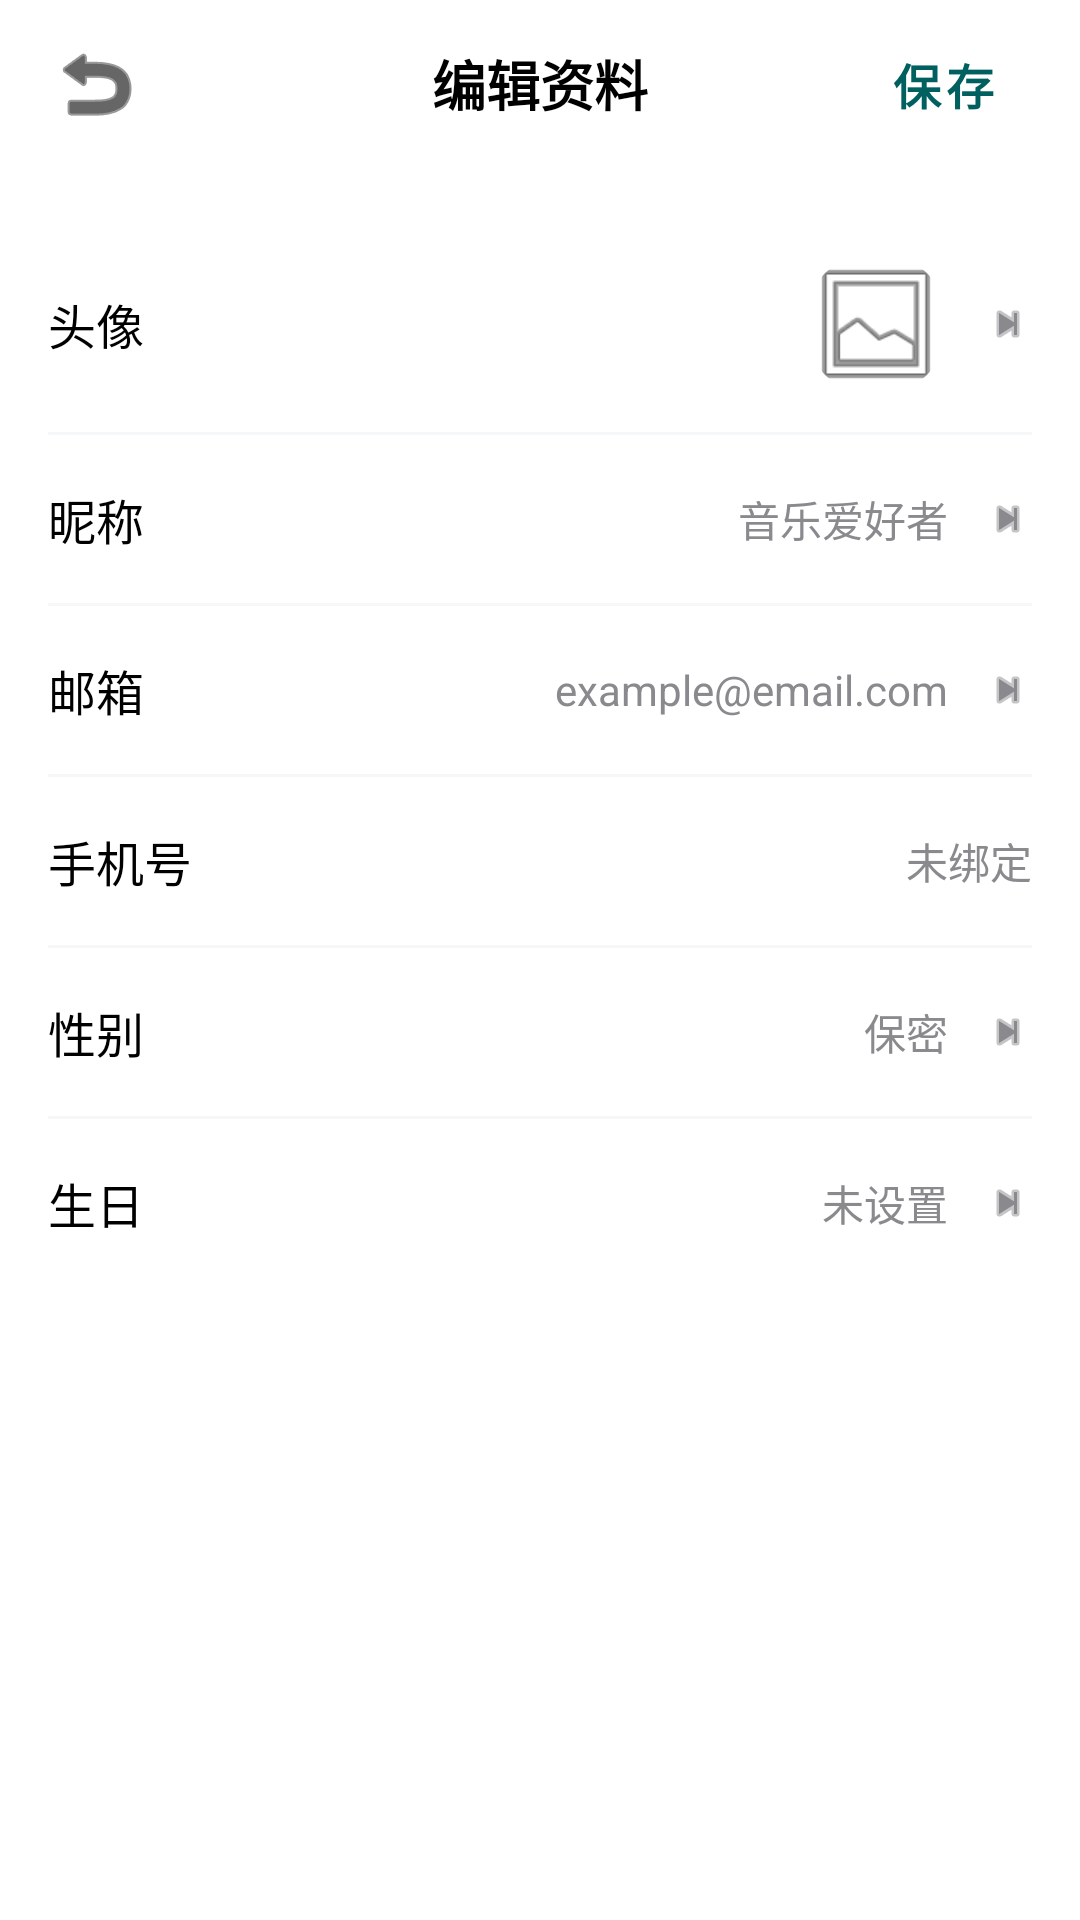

Produce the Android XML layout that renders to this screen, including the resource entries it uses.
<!-- AndroidManifest.xml: application theme Theme.MusicPlayer -->
<!-- res/layout/fragment_edit_profile.xml -->
<?xml version="1.0" encoding="utf-8"?>
<LinearLayout xmlns:android="http://schemas.android.com/apk/res/android"
    xmlns:app="http://schemas.android.com/apk/res-auto"
    android:layout_width="match_parent"
    android:layout_height="match_parent"
    android:background="@color/bg_dark"
    android:orientation="vertical"
    android:clickable="true"
    android:focusable="true"
    android:fitsSystemWindows="true">

    <RelativeLayout
        android:layout_width="match_parent"
        android:layout_height="56dp"
        android:paddingHorizontal="16dp">

        <ImageView
            android:id="@+id/btnBack"
            android:layout_width="32dp"
            android:layout_height="32dp"
            android:layout_centerVertical="true"
            android:src="@android:drawable/ic_menu_revert"
            app:tint="@color/text_primary" />

        <TextView
            android:layout_width="wrap_content"
            android:layout_height="wrap_content"
            android:layout_centerInParent="true"
            android:text="编辑资料"
            android:textColor="@color/text_primary"
            android:textSize="18sp"
            android:textStyle="bold" />

        <Button
            android:id="@+id/btnSave"
            style="@style/Widget.MusicPlayer.Button.TextButton"
            android:layout_width="wrap_content"
            android:layout_height="wrap_content"
            android:layout_alignParentEnd="true"
            android:layout_centerVertical="true"
            android:minWidth="0dp"
            android:paddingHorizontal="12dp"
            android:text="保存"
            android:textSize="16sp" />
    </RelativeLayout>

    <ScrollView
        android:layout_width="match_parent"
        android:layout_height="0dp"
        android:layout_weight="1">

        <LinearLayout
            android:layout_width="match_parent"
            android:layout_height="wrap_content"
            android:orientation="vertical"
            android:padding="16dp">

            <RelativeLayout
                android:id="@+id/layoutAvatar"
                android:layout_width="match_parent"
                android:layout_height="72dp">

                <TextView
                    android:layout_width="wrap_content"
                    android:layout_height="wrap_content"
                    android:layout_centerVertical="true"
                    android:text="头像"
                    android:textColor="@color/text_primary"
                    android:textSize="16sp" />

                <androidx.cardview.widget.CardView
                    android:layout_width="48dp"
                    android:layout_height="48dp"
                    android:layout_centerVertical="true"
                    android:layout_toStartOf="@id/arrow1"
                    android:layout_marginEnd="12dp"
                    app:cardCornerRadius="24dp"
                    app:cardElevation="0dp">

                    <ImageView
                        android:id="@+id/ivAvatar"
                        android:layout_width="match_parent"
                        android:layout_height="match_parent"
                        android:scaleType="centerCrop"
                        android:src="@android:drawable/ic_menu_gallery" />
                </androidx.cardview.widget.CardView>

                <ImageView
                    android:id="@+id/arrow1"
                    android:layout_width="16dp"
                    android:layout_height="16dp"
                    android:layout_alignParentEnd="true"
                    android:layout_centerVertical="true"
                    android:src="@android:drawable/ic_media_next"
                    app:tint="@color/text_grey" />
            </RelativeLayout>

            <View
                android:layout_width="match_parent"
                android:layout_height="1dp"
                android:background="@color/card_bg" />

            <RelativeLayout
                android:id="@+id/layoutNickname"
                android:layout_width="match_parent"
                android:layout_height="56dp">

                <TextView
                    android:layout_width="wrap_content"
                    android:layout_height="wrap_content"
                    android:layout_centerVertical="true"
                    android:text="昵称"
                    android:textColor="@color/text_primary"
                    android:textSize="16sp" />

                <TextView
                    android:id="@+id/tvNickname"
                    android:layout_width="wrap_content"
                    android:layout_height="wrap_content"
                    android:layout_centerVertical="true"
                    android:layout_toStartOf="@id/arrow2"
                    android:layout_marginEnd="12dp"
                    android:text="音乐爱好者"
                    android:textColor="@color/text_grey"
                    android:textSize="14sp" />

                <ImageView
                    android:id="@+id/arrow2"
                    android:layout_width="16dp"
                    android:layout_height="16dp"
                    android:layout_alignParentEnd="true"
                    android:layout_centerVertical="true"
                    android:src="@android:drawable/ic_media_next"
                    app:tint="@color/text_grey" />
            </RelativeLayout>

            <View
                android:layout_width="match_parent"
                android:layout_height="1dp"
                android:background="@color/card_bg" />

            <RelativeLayout
                android:id="@+id/layoutEmail"
                android:layout_width="match_parent"
                android:layout_height="56dp">

                <TextView
                    android:layout_width="wrap_content"
                    android:layout_height="wrap_content"
                    android:layout_centerVertical="true"
                    android:text="邮箱"
                    android:textColor="@color/text_primary"
                    android:textSize="16sp" />

                <TextView
                    android:id="@+id/tvEmail"
                    android:layout_width="wrap_content"
                    android:layout_height="wrap_content"
                    android:layout_centerVertical="true"
                    android:layout_toStartOf="@id/arrow5"
                    android:layout_marginEnd="12dp"
                    android:text="example@email.com"
                    android:textColor="@color/text_grey"
                    android:textSize="14sp" />

                <ImageView
                    android:id="@+id/arrow5"
                    android:layout_width="16dp"
                    android:layout_height="16dp"
                    android:layout_alignParentEnd="true"
                    android:layout_centerVertical="true"
                    android:src="@android:drawable/ic_media_next"
                    app:tint="@color/text_grey" />
            </RelativeLayout>

            <View
                android:layout_width="match_parent"
                android:layout_height="1dp"
                android:background="@color/card_bg" />

            <RelativeLayout
                android:id="@+id/layoutPhone"
                android:layout_width="match_parent"
                android:layout_height="56dp">

                <TextView
                    android:layout_width="wrap_content"
                    android:layout_height="wrap_content"
                    android:layout_centerVertical="true"
                    android:text="手机号"
                    android:textColor="@color/text_primary"
                    android:textSize="16sp" />

                <TextView
                    android:id="@+id/tvPhone"
                    android:layout_width="wrap_content"
                    android:layout_height="wrap_content"
                    android:layout_alignParentEnd="true"
                    android:layout_centerVertical="true"
                    android:text="未绑定"
                    android:textColor="@color/text_grey"
                    android:textSize="14sp" />
            </RelativeLayout>

            <View
                android:layout_width="match_parent"
                android:layout_height="1dp"
                android:background="@color/card_bg" />

            <RelativeLayout
                android:id="@+id/layoutGender"
                android:layout_width="match_parent"
                android:layout_height="56dp">

                <TextView
                    android:layout_width="wrap_content"
                    android:layout_height="wrap_content"
                    android:layout_centerVertical="true"
                    android:text="性别"
                    android:textColor="@color/text_primary"
                    android:textSize="16sp" />

                <TextView
                    android:id="@+id/tvGender"
                    android:layout_width="wrap_content"
                    android:layout_height="wrap_content"
                    android:layout_centerVertical="true"
                    android:layout_toStartOf="@id/arrow3"
                    android:layout_marginEnd="12dp"
                    android:text="保密"
                    android:textColor="@color/text_grey"
                    android:textSize="14sp" />

                <ImageView
                    android:id="@+id/arrow3"
                    android:layout_width="16dp"
                    android:layout_height="16dp"
                    android:layout_alignParentEnd="true"
                    android:layout_centerVertical="true"
                    android:src="@android:drawable/ic_media_next"
                    app:tint="@color/text_grey" />
            </RelativeLayout>

            <View
                android:layout_width="match_parent"
                android:layout_height="1dp"
                android:background="@color/card_bg" />

            <RelativeLayout
                android:id="@+id/layoutBirthday"
                android:layout_width="match_parent"
                android:layout_height="56dp">

                <TextView
                    android:layout_width="wrap_content"
                    android:layout_height="wrap_content"
                    android:layout_centerVertical="true"
                    android:text="生日"
                    android:textColor="@color/text_primary"
                    android:textSize="16sp" />

                <TextView
                    android:id="@+id/tvBirthday"
                    android:layout_width="wrap_content"
                    android:layout_height="wrap_content"
                    android:layout_centerVertical="true"
                    android:layout_toStartOf="@id/arrow4"
                    android:layout_marginEnd="12dp"
                    android:text="未设置"
                    android:textColor="@color/text_grey"
                    android:textSize="14sp" />

                <ImageView
                    android:id="@+id/arrow4"
                    android:layout_width="16dp"
                    android:layout_height="16dp"
                    android:layout_alignParentEnd="true"
                    android:layout_centerVertical="true"
                    android:src="@android:drawable/ic_media_next"
                    app:tint="@color/text_grey" />
            </RelativeLayout>

            <View
                android:layout_width="match_parent"
                android:layout_height="40dp" />

        </LinearLayout>
    </ScrollView>
</LinearLayout>
<!-- resources referenced by this layout -->
<resources>
  <color name="bg_dark">#FFFFFF</color>
  <color name="card_bg">#F5F7F9</color>
  <color name="text_grey">#8A8A8E</color>
  <color name="text_primary">#000000</color>
  <style name="Widget.MusicPlayer.Button.TextButton" parent="Widget.Material3.Button.TextButton">
          <item name="android:textColor">?attr/colorPrimary</item>
          <item name="android:textSize">14sp</item>
          <item name="android:textStyle">bold</item>
          <item name="android:letterSpacing">0.1</item>
          <item name="android:minHeight">40dp</item>
          <item name="android:paddingStart">12dp</item>
          <item name="android:paddingEnd">12dp</item>
          <item name="rippleColor">?attr/colorPrimary</item>
      </style>
  <style name="Theme.MusicPlayer" parent="Base.Theme.MusicPlayer" />
  <color name="md_theme_primary">#006060</color>
  <color name="md_theme_onPrimary">#FFFFFF</color>
  <color name="md_theme_primaryContainer">#A4F6A8</color>
  <color name="md_theme_onPrimaryContainer">#002107</color>
  <color name="md_theme_secondary">#4D6357</color>
  <color name="md_theme_onSecondary">#FFFFFF</color>
  <color name="md_theme_secondaryContainer">#CFE9D9</color>
  <color name="md_theme_onSecondaryContainer">#092016</color>
  <color name="md_theme_tertiary">#3D6373</color>
  <color name="md_theme_onTertiary">#FFFFFF</color>
  <color name="md_theme_tertiaryContainer">#C1E8FB</color>
  <color name="md_theme_onTertiaryContainer">#001F29</color>
  <color name="md_theme_error">#BA1A1A</color>
  <color name="md_theme_onError">#FFFFFF</color>
  <color name="md_theme_errorContainer">#FFDAD6</color>
  <color name="md_theme_onErrorContainer">#410002</color>
  <color name="md_theme_background">#FBFDF9</color>
  <color name="md_theme_onBackground">#191C1A</color>
  <color name="md_theme_surface">#FBFDF9</color>
  <color name="md_theme_onSurface">#191C1A</color>
  <color name="md_theme_surfaceVariant">#DBE5DE</color>
  <color name="md_theme_onSurfaceVariant">#404943</color>
  <color name="md_theme_outline">#707973</color>
  <color name="md_theme_outlineVariant">#C0C9C2</color>
</resources>
